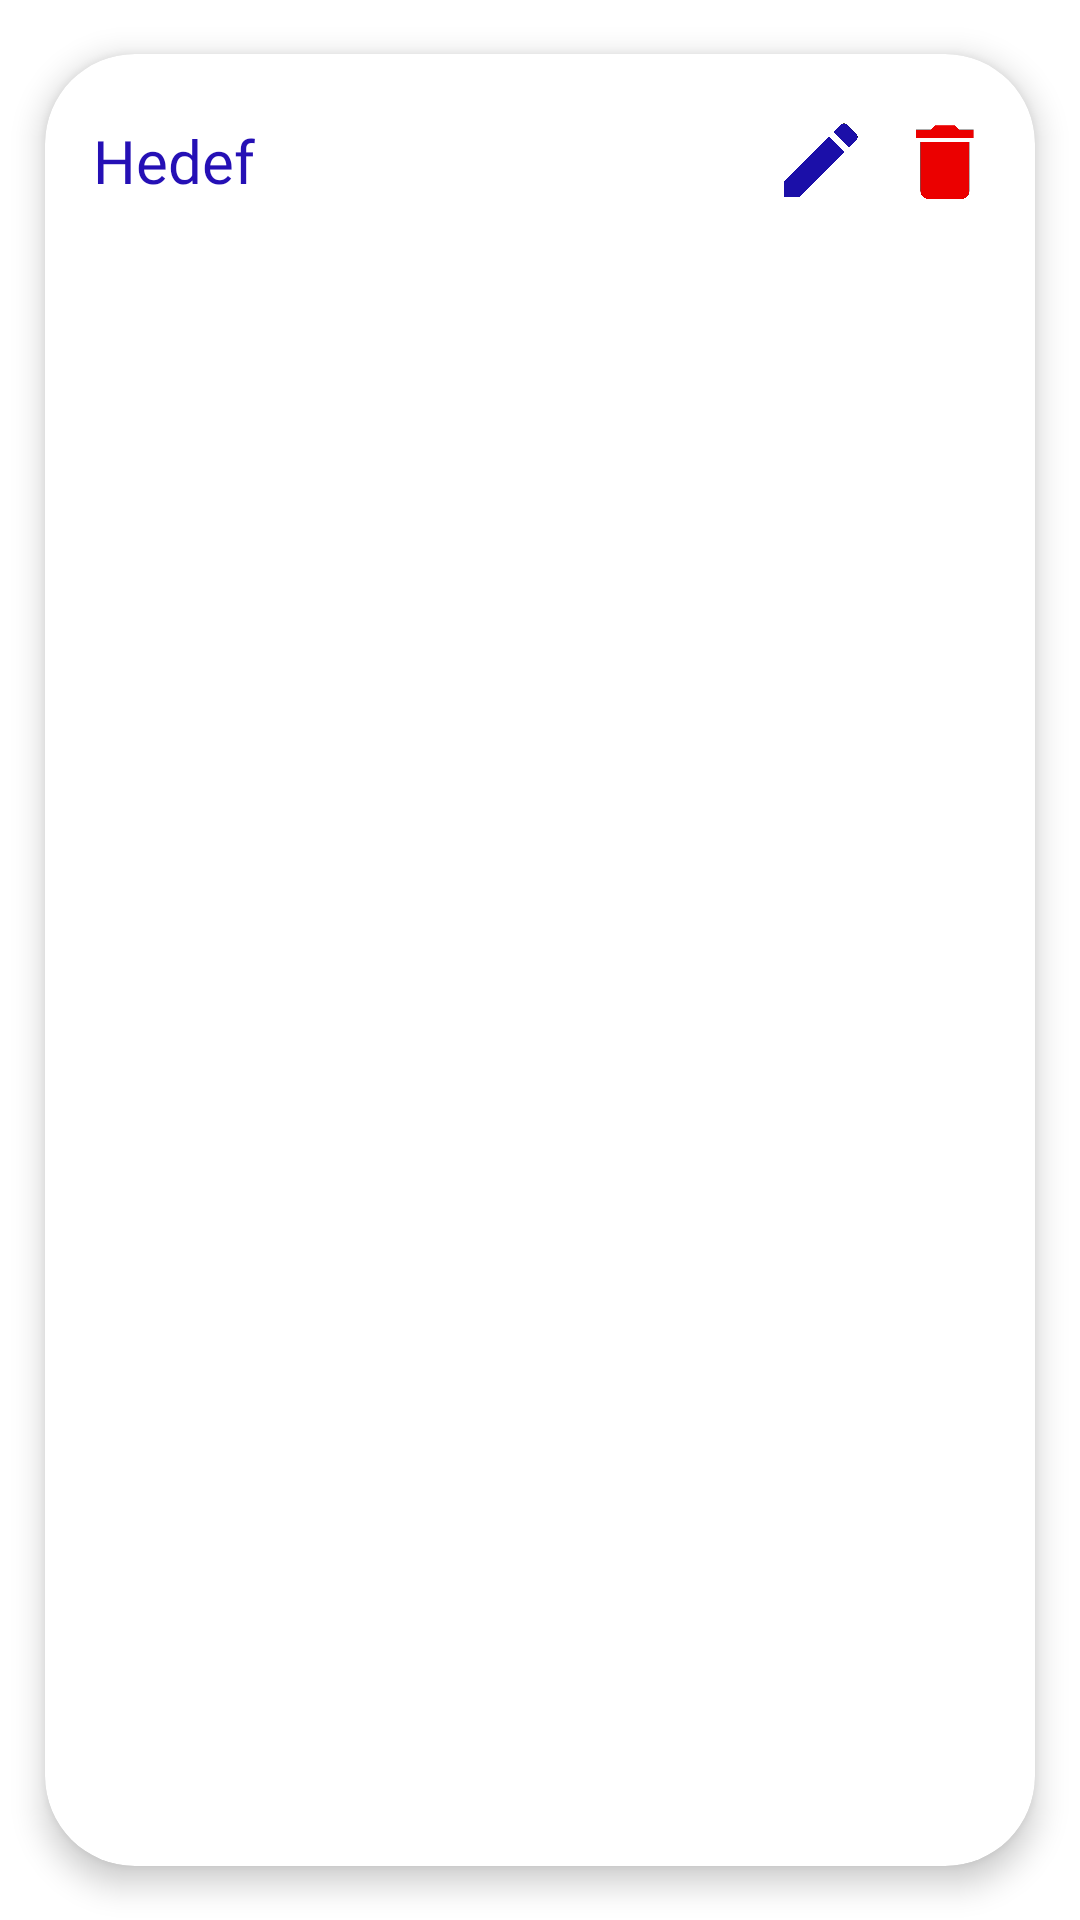

Reconstruct the res/layout file that produces this screen, plus the resources it refers to.
<!-- AndroidManifest.xml: application theme Theme.HedefAsistani -->
<!-- res/layout/hedef.xml -->
<?xml version="1.0" encoding="utf-8"?>
<com.google.android.material.card.MaterialCardView xmlns:android="http://schemas.android.com/apk/res/android"
    android:layout_width="match_parent"
    android:layout_height="wrap_content"
    xmlns:app="http://schemas.android.com/apk/res-auto"
    app:cardCornerRadius="30dp"
    app:cardElevation="6dp"
    app:cardUseCompatPadding="true"> 

    <androidx.constraintlayout.widget.ConstraintLayout
        android:layout_width="match_parent"
        android:layout_height="wrap_content"
        android:paddingVertical="20dp">

        <TextView
            android:id="@+id/hedefAmac"
            android:layout_width="wrap_content"
            android:layout_height="wrap_content"
            android:fontFamily="@font/josefinsans_bold"
            android:paddingStart="16dp"
            android:text="@string/hedefler"
            android:textColor="@color/koyu_mavi"
            android:textSize="20sp"
            app:layout_constraintBottom_toBottomOf="parent"
            app:layout_constraintStart_toStartOf="parent"
            app:layout_constraintTop_toTopOf="parent" />

        <ImageView
            android:id="@+id/hedefDuzenle"
            android:layout_width="25dp"
            android:layout_height="27dp"
            android:layout_marginEnd="15dp"
            android:src="@drawable/hedef_duzenleme_buton"
            app:layout_constraintBottom_toBottomOf="parent"
            app:layout_constraintEnd_toStartOf="@id/hedefSil"
            app:layout_constraintTop_toTopOf="parent" />

        <ImageView
            android:id="@+id/detayButon"
            android:layout_width="28dp"
            android:layout_height="31dp"
            android:layout_marginEnd="48dp"
            android:src="@drawable/detay_buton"
            app:layout_constraintBottom_toBottomOf="parent"
            app:layout_constraintEnd_toStartOf="@id/hedefSil"
            app:layout_constraintTop_toTopOf="parent"
            app:layout_constraintVertical_bias="0.0" />

        <ImageView
            android:id="@+id/hedefSil"
            android:layout_width="28dp"
            android:layout_height="27dp"
            android:layout_marginEnd="16dp"
            android:src="@drawable/silme_butonu"
            app:layout_constraintBottom_toBottomOf="parent"
            app:layout_constraintEnd_toEndOf="parent"
            app:layout_constraintTop_toTopOf="parent" />

    </androidx.constraintlayout.widget.ConstraintLayout>

</com.google.android.material.card.MaterialCardView>
<!-- resources referenced by this layout -->
<resources>
  <color name="koyu_mavi">#2510B5</color>
  <!-- drawable hedef_duzenleme_buton: png bitmap (drawable, 5548 bytes) -->
  <!-- drawable silme_butonu: png bitmap (drawable, 3602 bytes) -->
  <string name="hedefler">Hedef</string>
  <style name="Theme.HedefAsistani" parent="Theme.MaterialComponents.Light.NoActionBar" />
</resources>
